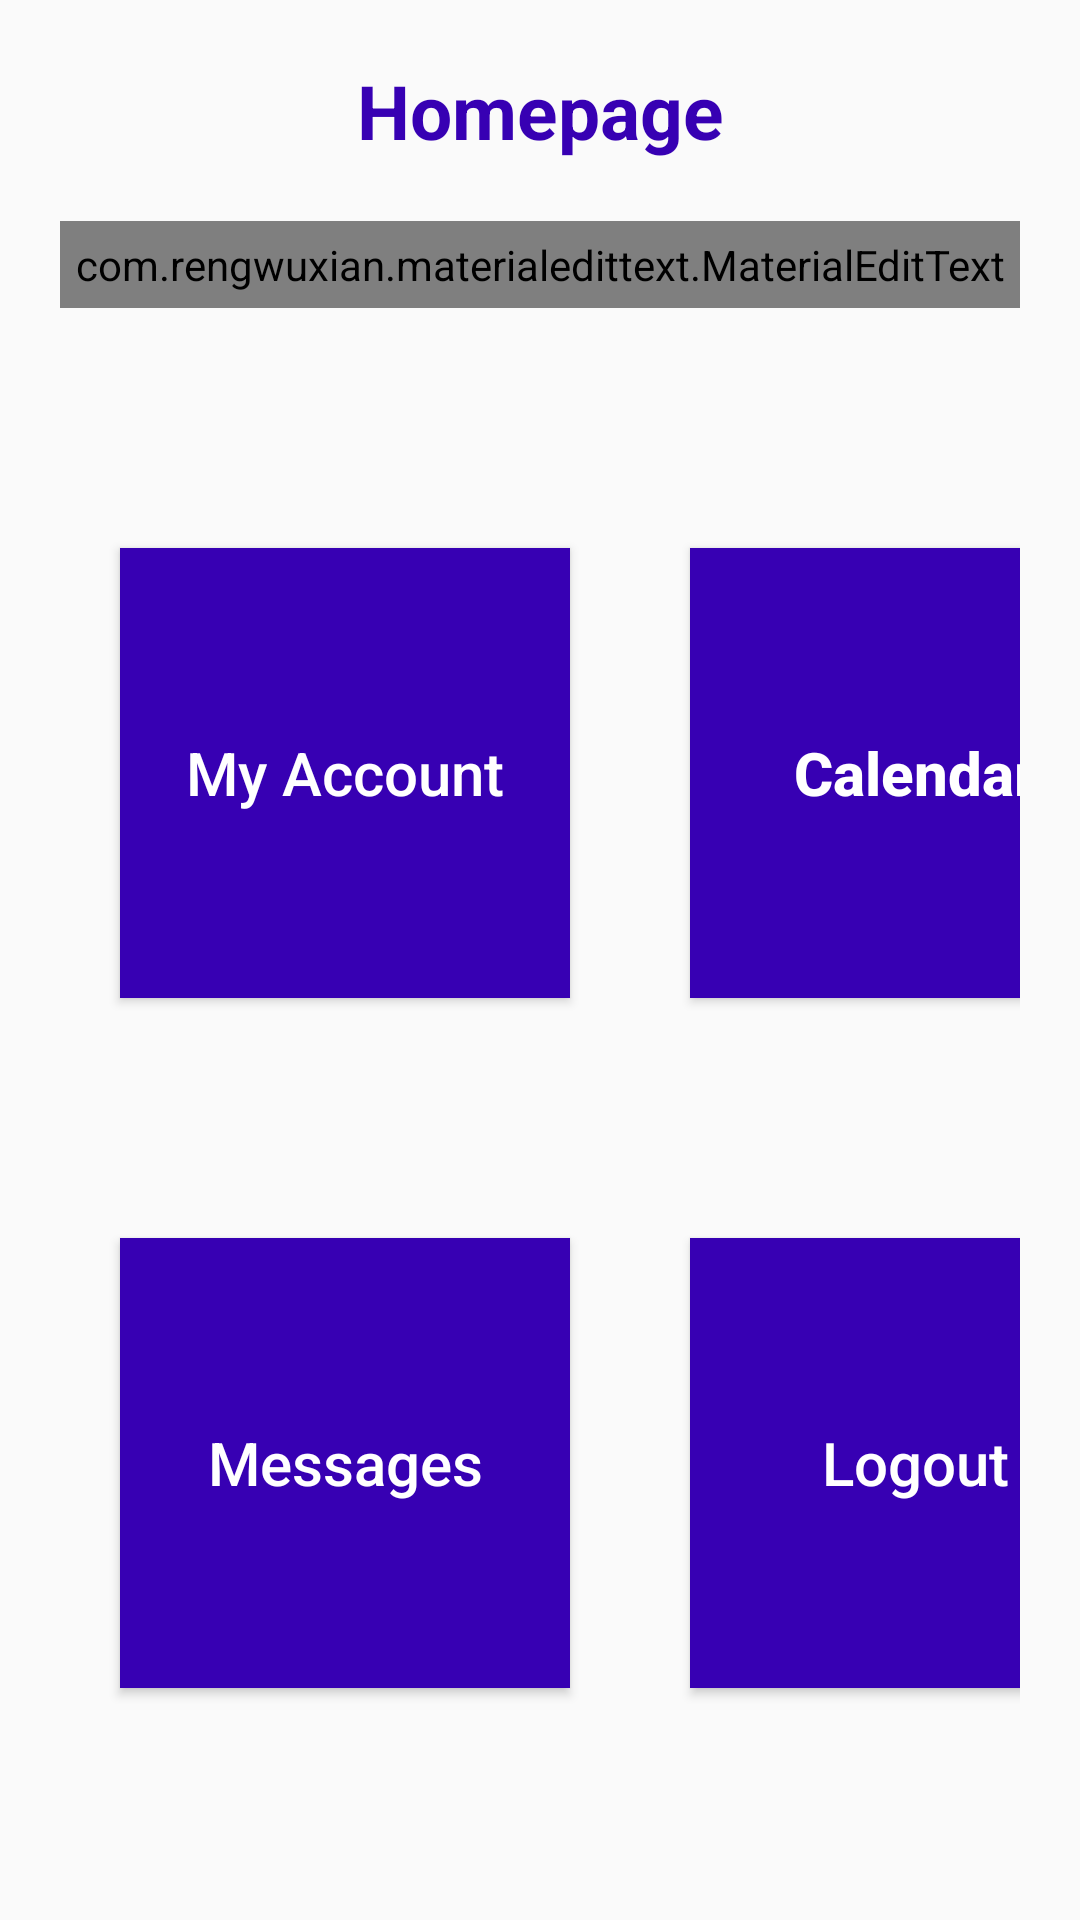

Android layout source for this screen:
<!-- AndroidManifest.xml: application theme Theme.FindATutor -->
<!-- res/layout/activity_homepage.xml -->
<?xml version="1.0" encoding="utf-8"?>
<LinearLayout xmlns:android="http://schemas.android.com/apk/res/android"
    xmlns:app="http://schemas.android.com/apk/res-auto"
    xmlns:tools="http://schemas.android.com/tools"
    android:layout_width="match_parent"
    android:layout_height="match_parent"
    android:orientation="vertical"
    tools:context=".Activities.HomepageActivity">

    <TextView
        android:layout_width="match_parent"
        android:layout_height="wrap_content"
        android:text="Homepage"
        android:gravity="center"
        android:textSize="25sp"
        android:textStyle="bold"
        android:textColor="@color/colorPrimaryDark"
        android:layout_marginTop="20dp"/>

    <com.rengwuxian.materialedittext.MaterialEditText
        android:layout_width="match_parent"
        android:layout_height="wrap_content"
        android:hint="Search"
        android:focusable="false"
        app:met_floatingLabel="normal"
        android:layout_marginTop="20dp"
        android:layout_marginRight="20dp"
        android:layout_marginLeft="20dp"
        android:id="@+id/search"
        android:padding="5dp"
        android:textColor="@color/colorPrimaryDark"
        android:inputType="text">

    </com.rengwuxian.materialedittext.MaterialEditText>

    <LinearLayout
        android:layout_width="wrap_content"
        android:layout_height="wrap_content"
        android:orientation="horizontal"
        android:layout_marginTop="60dp"
        android:layout_marginRight="20dp"
        android:layout_marginLeft="20dp"
        android:layout_marginBottom="20dp">

        <Button
            android:layout_width="150dp"
            android:layout_height="150dp"
            android:text="My Account"
            android:id="@+id/myAccount"
            android:textAllCaps="false"
            android:textSize="20sp"
            android:background="@color/colorPrimaryDark"
            android:textColor="@color/white"
            android:layout_marginTop="20dp"
            android:layout_marginRight="20dp"
            android:layout_marginLeft="20dp"
            android:layout_marginBottom="20dp"/>

        <Button
            android:layout_width="150dp"
            android:layout_height="150dp"
            android:text="Calendar"
            android:id="@+id/calendar"
            android:textAllCaps="false"
            android:textStyle="bold"
            android:textSize="20sp"
            android:background="@color/colorPrimaryDark"
            android:textColor="@color/white"
            android:layout_marginTop="20dp"
            android:layout_marginRight="20dp"
            android:layout_marginLeft="20dp"
            android:layout_marginBottom="20dp"/>

    </LinearLayout>

    <LinearLayout
        android:layout_width="wrap_content"
        android:layout_height="wrap_content"
        android:orientation="horizontal"
        android:layout_marginTop="20dp"
        android:layout_marginRight="20dp"
        android:layout_marginLeft="20dp"
        android:layout_marginBottom="20dp">

        <Button
            android:layout_width="150dp"
            android:layout_height="150dp"
            android:text="Messages"
            android:id="@+id/messages"
            android:textAllCaps="false"
            android:textSize="20sp"
            android:background="@color/colorPrimaryDark"
            android:textColor="@color/white"
            android:layout_marginTop="20dp"
            android:layout_marginRight="20dp"
            android:layout_marginLeft="20dp"
            android:layout_marginBottom="20dp"/>

        <Button
            android:layout_width="150dp"
            android:layout_height="150dp"
            android:text="Logout"
            android:id="@+id/logout"
            android:textAllCaps="false"
            android:textSize="20sp"
            android:background="@color/colorPrimaryDark"
            android:textColor="@color/white"
            android:layout_marginTop="20dp"
            android:layout_marginRight="20dp"
            android:layout_marginLeft="20dp"
            android:layout_marginBottom="20dp"/>

    </LinearLayout>

</LinearLayout>
<!-- resources referenced by this layout -->
<resources>
  <style name="Theme.FindATutor" parent="Theme.AppCompat.Light.NoActionBar">
          
          
          <item name="colorPrimaryVariant">@color/purple_700</item>
          <item name="colorOnPrimary">@color/white</item>
          
          <item name="colorSecondary">@color/teal_200</item>
          <item name="colorSecondaryVariant">@color/teal_700</item>
          <item name="colorOnSecondary">@color/black</item>
          
          <item name="android:statusBarColor" tools:targetApi="l">?attr/colorPrimaryVariant</item>
          
  
          <item name="colorPrimary">@color/colorPrimary</item>
          <item name="colorPrimaryDark">@color/colorPrimaryDark</item>
          <item name="colorAccent">@color/colorAccent</item>
      </style>
  <!-- not gathered from this repository: default colours our renderer supplied (Android Studio template values) -->
  <color name="purple_700">#FF3700B3</color>
  <color name="teal_200">#FF03DAC5</color>
  <color name="teal_700">#FF018786</color>
  <color name="black">#FF000000</color>
  <color name="white">#FFFFFFFF</color>
  <color name="colorPrimary">#FF6200EE</color>
  <color name="colorPrimaryDark">#FF3700B3</color>
  <color name="colorAccent">#FF03DAC5</color>
</resources>
